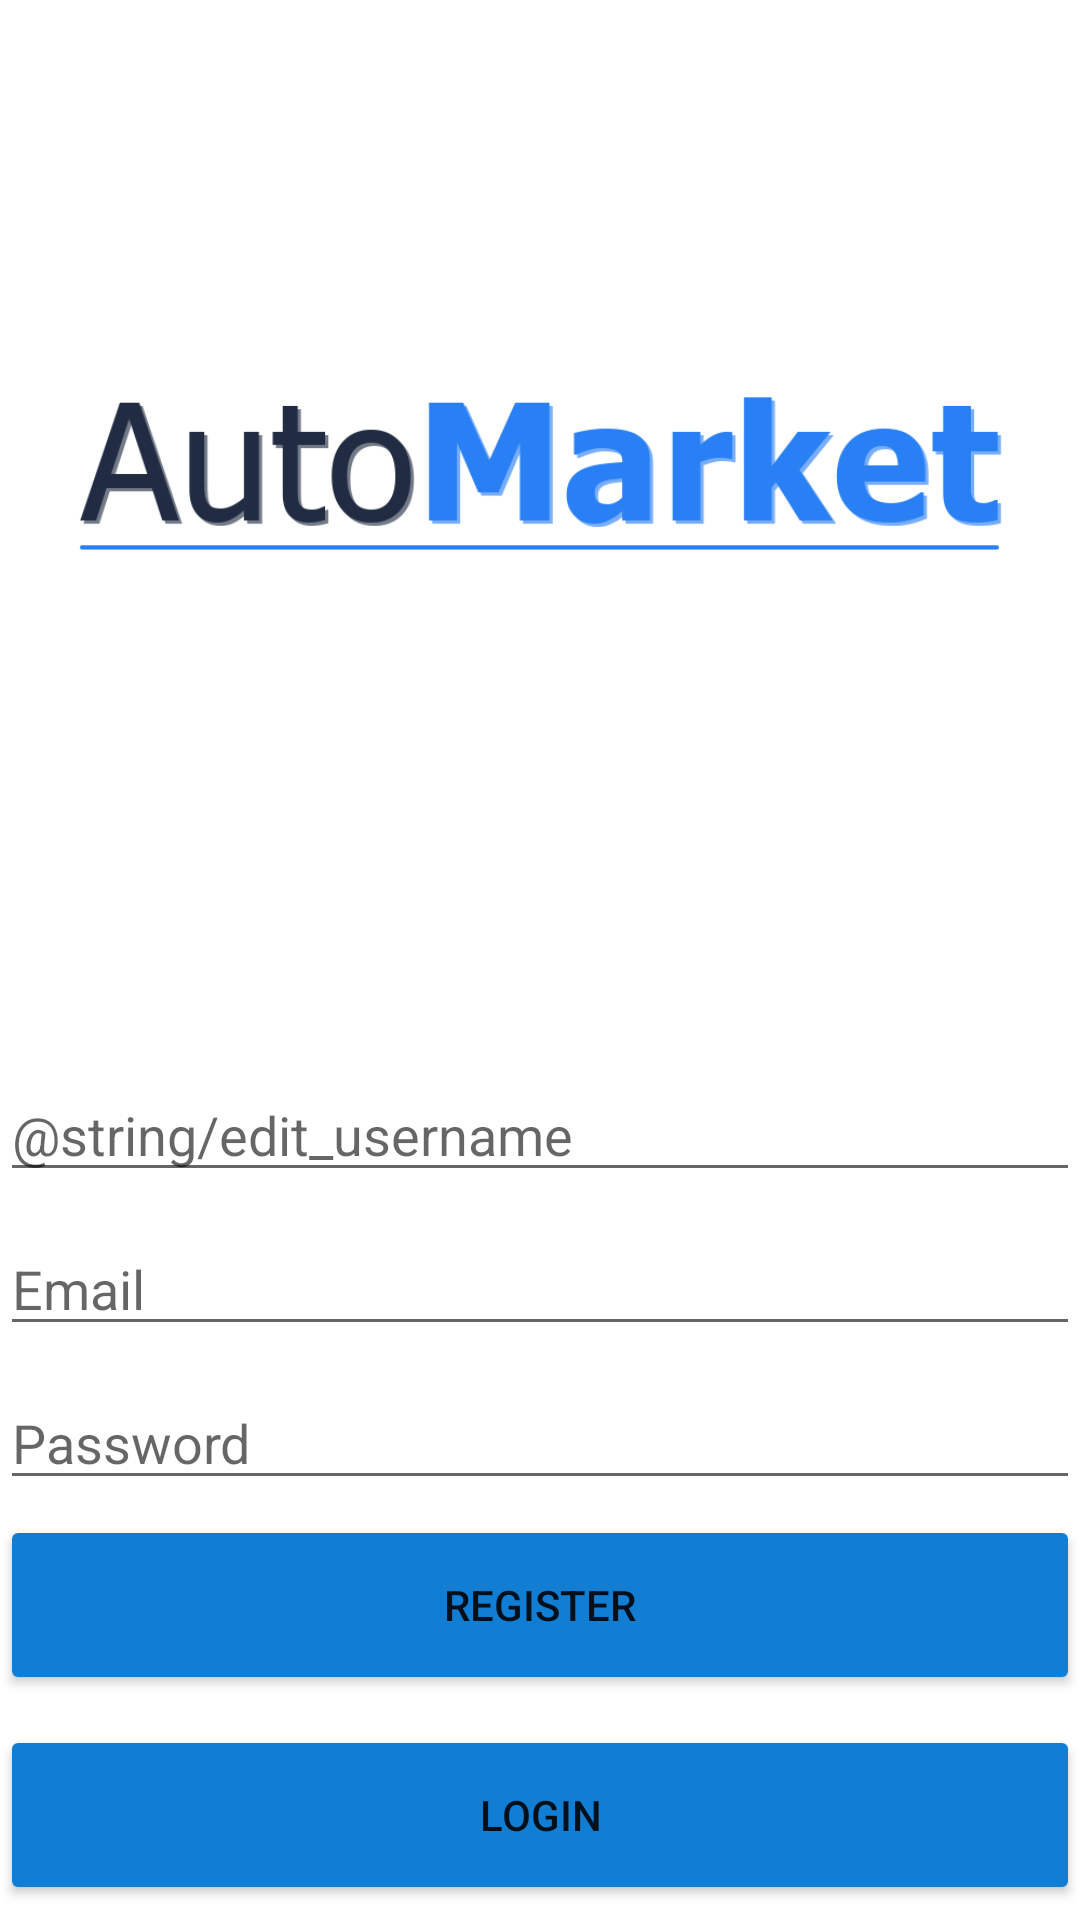

Here is an Android app screen rendered from its layout file. Give the layout XML and the strings, colors and styles it references.
<!-- AndroidManifest.xml: application theme Theme.AutoMarket -->
<!-- res/layout/activity_register.xml -->
<?xml version="1.0" encoding="utf-8"?>
<androidx.constraintlayout.widget.ConstraintLayout xmlns:android="http://schemas.android.com/apk/res/android"
    xmlns:app="http://schemas.android.com/apk/res-auto"
    xmlns:tools="http://schemas.android.com/tools"
    android:layout_width="match_parent"
    android:layout_height="match_parent"
    tools:context=".RegisterActivity">

    <LinearLayout
        android:id="@+id/main_layout"
        android:layout_width="0dp"
        android:layout_height="0dp"
        android:layout_marginLeft="@dimen/activity_horizontal_margin"
        android:layout_marginRight="@dimen/activity_horizontal_margin"
        android:orientation="vertical"
        app:layout_constraintBottom_toBottomOf="parent"
        app:layout_constraintEnd_toEndOf="parent"
        app:layout_constraintStart_toStartOf="parent"
        app:layout_constraintTop_toTopOf="parent">

        <ImageView
            android:id="@+id/logo"
            android:layout_width="match_parent"
            android:layout_height="wrap_content"
            android:layout_marginTop="60dp"
            android:contentDescription="@string/logo_description"
            app:srcCompat="@drawable/logo_automarket" />

        <EditText
            android:id="@+id/edit_username_register"
            android:layout_width="match_parent"
            android:layout_height="wrap_content"
            android:layout_marginTop="100dp"
            android:ems="10"
            android:hint="@string/edit_username"
            android:inputType="textPersonName"
            android:autofillHints="Enter username" />

        <EditText
            android:id="@+id/edit_email_register"
            android:layout_width="match_parent"
            android:layout_height="wrap_content"
            android:layout_marginTop="10dp"
            android:autofillHints="@string/edit_email_autofill"
            android:ems="10"
            android:hint="@string/edit_email"
            android:inputType="textEmailAddress" />

        <EditText
            android:id="@+id/edit_password_register"
            android:layout_width="match_parent"
            android:layout_height="wrap_content"
            android:layout_marginTop="10dp"
            android:ems="10"
            android:hint="@string/edit_password"
            android:inputType="textPassword"
            android:autofillHints="@string/edit_password_autofill" />

        <Button
            android:id="@+id/button_register_register"
            style="@style/Widget.AppCompat.Button"
            android:layout_width="match_parent"
            android:layout_height="60dp"
            android:layout_marginTop="5dp"
            android:text="@string/button_register"
            app:backgroundTint="@color/primary_color" />

        <Button
            android:id="@+id/button_login_register"
            style="@style/Widget.AppCompat.Button"
            android:layout_width="match_parent"
            android:layout_height="60dp"
            android:layout_marginTop="10dp"
            android:onClick="backToLoginActivity"
            android:text="@string/button_login"
            app:backgroundTint="@color/primary_color" />

    </LinearLayout>

</androidx.constraintlayout.widget.ConstraintLayout>
<!-- resources referenced by this layout -->
<resources>
  <color name="primary_color">#117DD3</color>
  <!-- drawable logo_automarket: png bitmap (drawable, 18184 bytes) -->
  <string name="button_login">LOGIN</string>
  <string name="button_register">REGISTER</string>
  <string name="edit_email">Email</string>
  <string name="edit_email_autofill">Enter your email</string>
  <string name="edit_password">Password</string>
  <string name="edit_password_autofill">Enter your password</string>
  <string name="logo_description">logo of the application</string>
  <style name="Theme.AutoMarket" parent="Theme.MaterialComponents.DayNight.DarkActionBar">
          
          <item name="colorPrimary">@color/purple_500</item>
          <item name="colorPrimaryVariant">@color/purple_700</item>
          <item name="colorOnPrimary">@color/white</item>
          
          <item name="colorSecondary">@color/teal_200</item>
          <item name="colorSecondaryVariant">@color/teal_700</item>
          <item name="colorOnSecondary">@color/black</item>
          
          <item name="android:statusBarColor" tools:targetApi="l">?attr/colorPrimaryVariant</item>
          
      </style>
  <color name="purple_500">#FF6200EE</color>
  <color name="purple_700">#FF3700B3</color>
  <color name="white">#FFFFFFFF</color>
  <color name="teal_200">#FF03DAC5</color>
  <color name="teal_700">#FF018786</color>
  <color name="black">#FF000000</color>
</resources>
